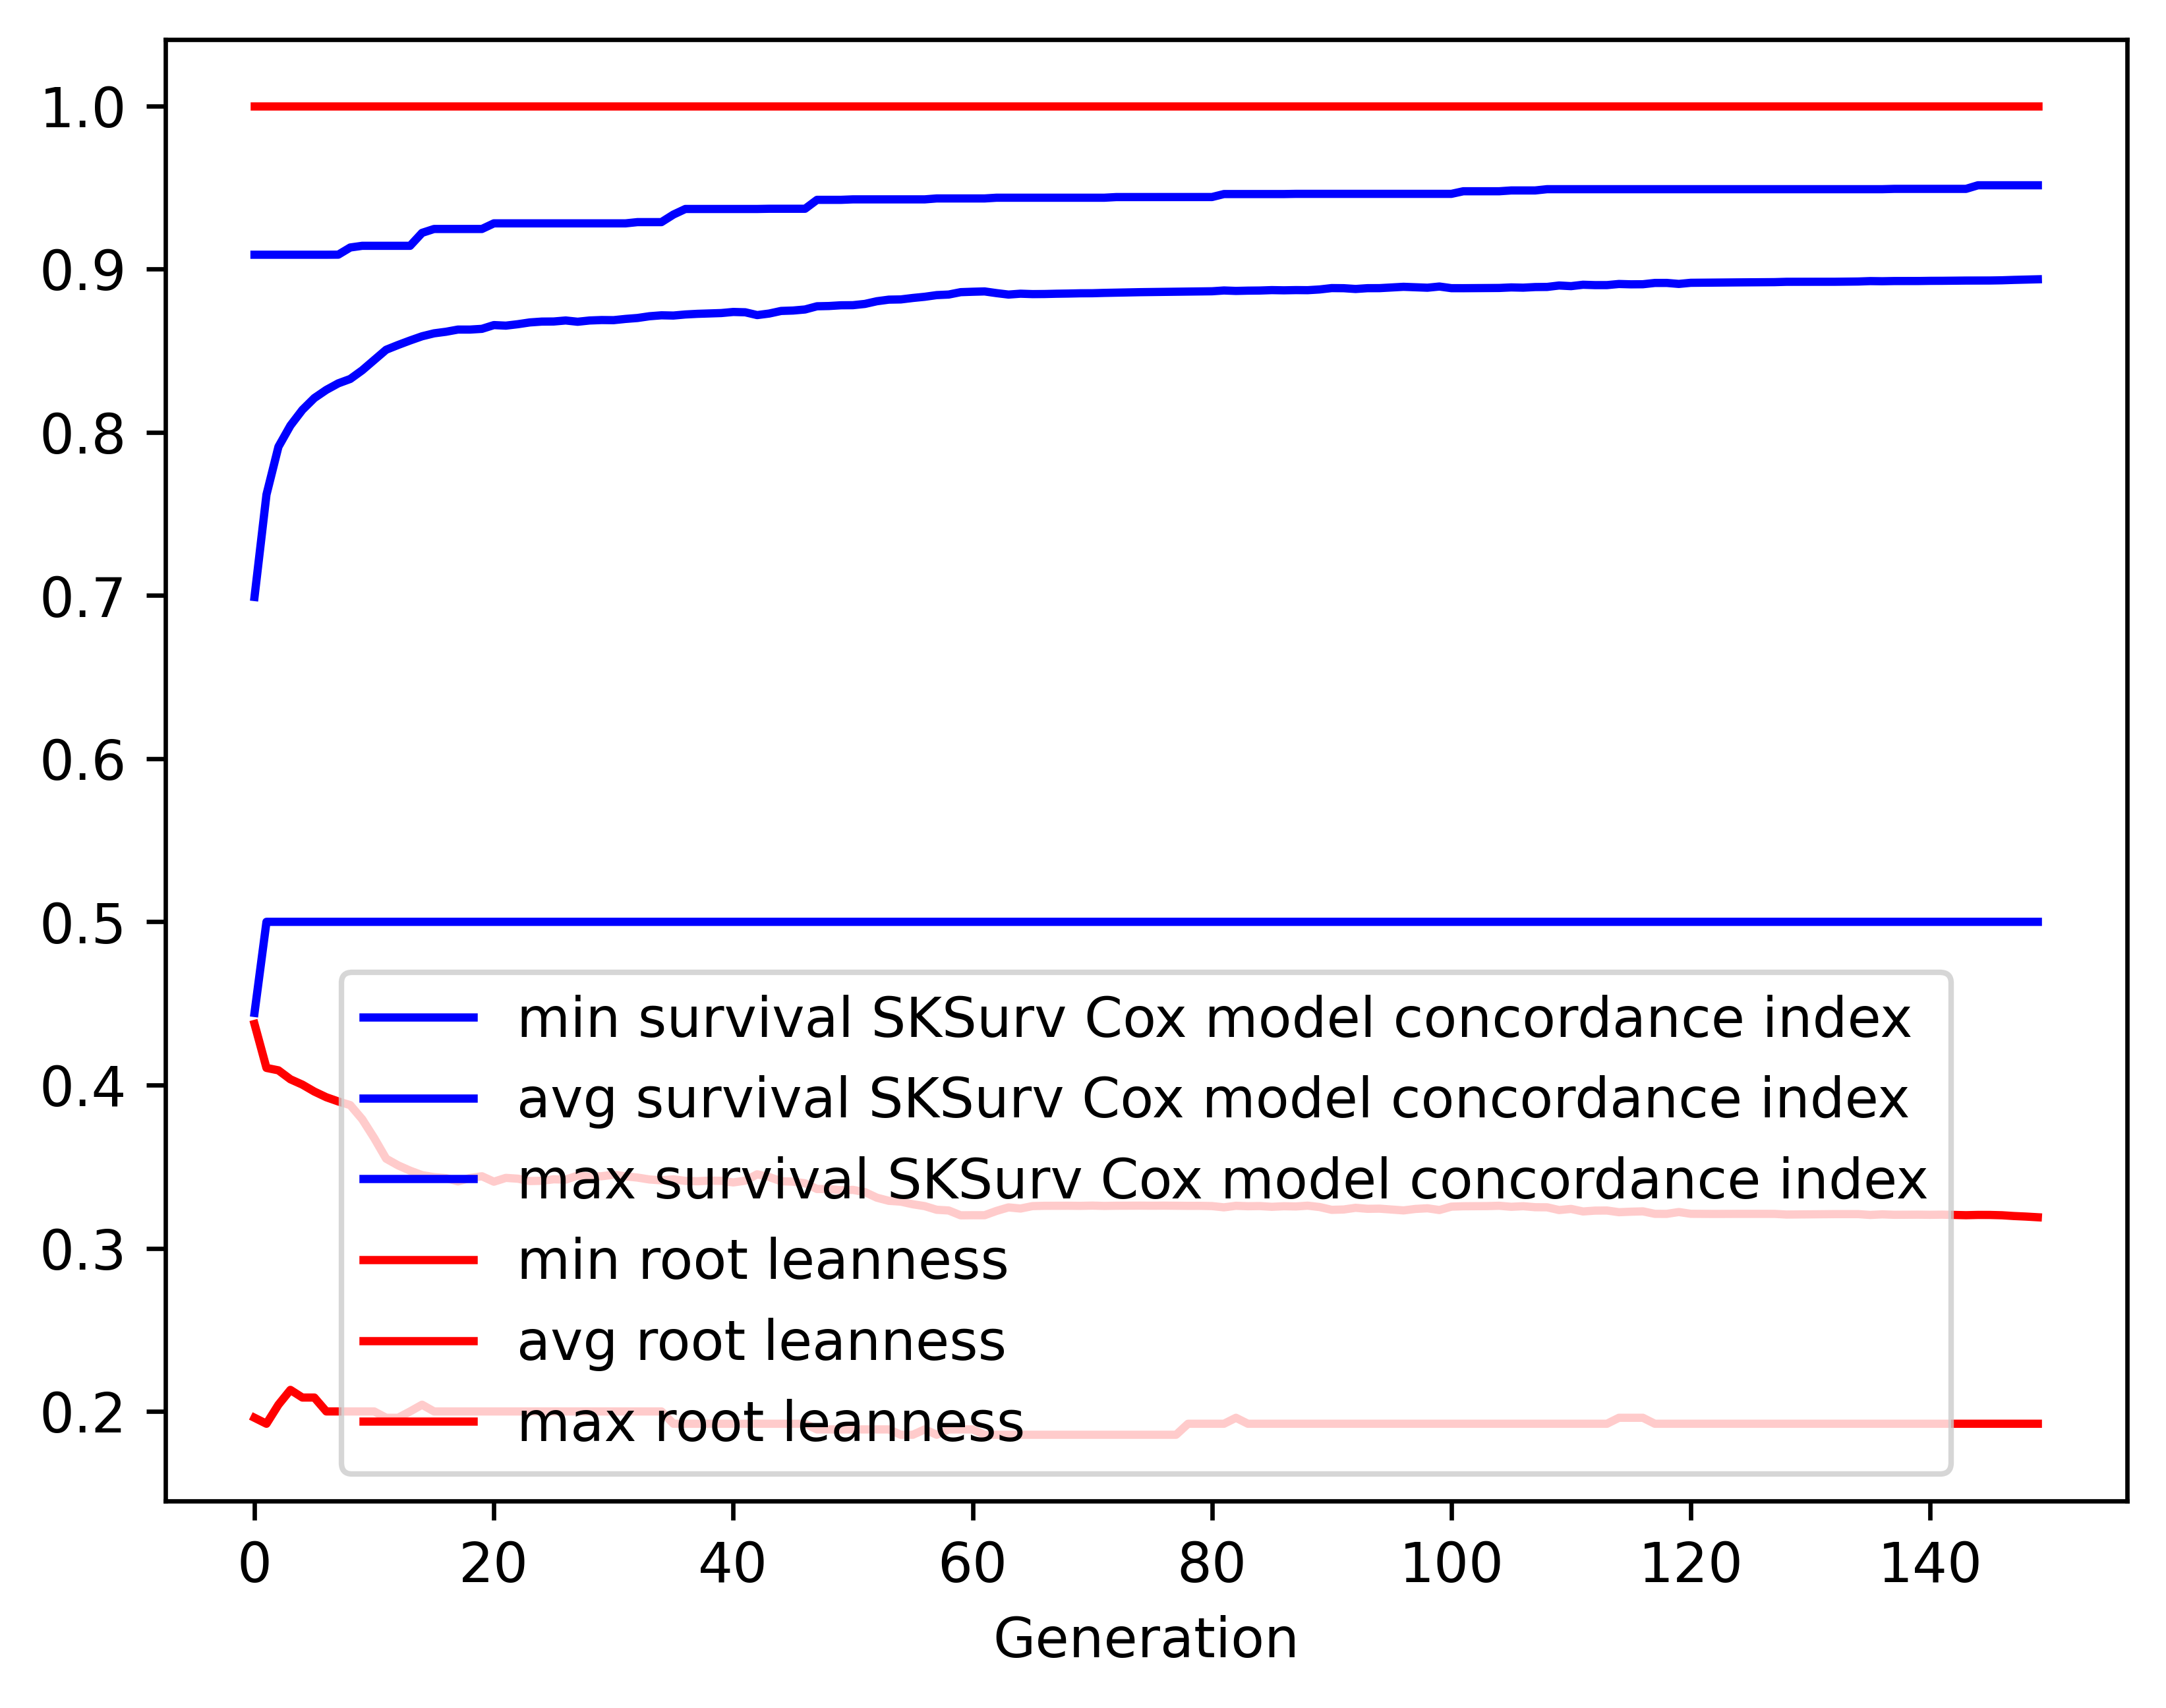

The table this chart was drawn from, first rows:
gen, evals, gen_feats, explored, survival SKSurv Cox model concordance in…, survival SKSurv Cox model concordance in…, survival SKSurv Cox model concordance in…, survival SKSurv Cox model concordance in…, root leanness_min, root leanness_avg, root leanness_max, root leanness_std
0, 500, 201, 201, 0.4442, 0.699, 0.9088, 0.1034, 0.1961, 0.4374, 1.0, 0.1868
1, 366, 370, 427, 0.5, 0.7618, 0.9088, 0.06997, 0.1925, 0.4105, 1.0, 0.122
2, 389, 463, 671, 0.5, 0.7911, 0.9088, 0.069, 0.2041, 0.409, 1.0, 0.125
3, 378, 433, 862, 0.5, 0.8041, 0.9088, 0.0706, 0.2132, 0.4035, 1.0, 0.1303
4, 360, 448, 1023, 0.5, 0.8137, 0.9088, 0.07008, 0.2085, 0.4002, 1.0, 0.1319
5, 387, 434, 1163, 0.5, 0.8209, 0.9088, 0.07024, 0.2085, 0.396, 1.0, 0.133
6, 370, 399, 1287, 0.5, 0.8259, 0.9088, 0.06982, 0.2, 0.3925, 1.0, 0.1333
7, 380, 433, 1409, 0.5, 0.8299, 0.9088, 0.06997, 0.2, 0.3899, 1.0, 0.1338
8, 377, 440, 1527, 0.5, 0.8326, 0.9132, 0.07027, 0.2, 0.3877, 1.0, 0.1349
9, 381, 421, 1629, 0.5, 0.838, 0.9142, 0.06976, 0.2, 0.379, 1.0, 0.1361
10, 375, 443, 1727, 0.5, 0.8443, 0.9142, 0.06842, 0.2, 0.3675, 1.0, 0.1363
11, 391, 449, 1811, 0.5, 0.8505, 0.9142, 0.06614, 0.1961, 0.3549, 1.0, 0.136
12, 358, 437, 1896, 0.5, 0.8535, 0.9142, 0.0659, 0.1961, 0.3508, 1.0, 0.1354
13, 364, 427, 1955, 0.5, 0.8562, 0.9142, 0.06524, 0.2, 0.3475, 1.0, 0.1343
14, 364, 439, 2022, 0.5, 0.8588, 0.9222, 0.06476, 0.2041, 0.3448, 1.0, 0.1327
15, 384, 443, 2090, 0.5, 0.8606, 0.9245, 0.06495, 0.2, 0.3436, 1.0, 0.133
16, 367, 418, 2137, 0.5, 0.8616, 0.9245, 0.06524, 0.2, 0.343, 1.0, 0.1334
17, 382, 436, 2183, 0.5, 0.8629, 0.9245, 0.06509, 0.2, 0.3409, 1.0, 0.1334
18, 373, 427, 2223, 0.5, 0.8629, 0.9245, 0.06567, 0.2, 0.343, 1.0, 0.1335
19, 382, 416, 2252, 0.5, 0.8633, 0.9245, 0.06603, 0.2, 0.3441, 1.0, 0.1331
20, 370, 426, 2285, 0.5, 0.8656, 0.928, 0.06528, 0.2, 0.3408, 1.0, 0.1319
21, 385, 399, 2315, 0.5, 0.8653, 0.928, 0.06634, 0.2, 0.3431, 1.0, 0.1328
22, 382, 439, 2348, 0.5, 0.8662, 0.928, 0.066, 0.2, 0.3426, 1.0, 0.132
23, 386, 415, 2378, 0.5, 0.8673, 0.928, 0.0658, 0.2, 0.3412, 1.0, 0.1315
24, 361, 445, 2400, 0.5, 0.8678, 0.928, 0.06566, 0.2, 0.3413, 1.0, 0.1314
25, 377, 455, 2423, 0.5, 0.8678, 0.928, 0.06608, 0.2, 0.3423, 1.0, 0.1315
26, 383, 457, 2442, 0.5, 0.8685, 0.928, 0.06607, 0.2, 0.342, 1.0, 0.1312
27, 357, 413, 2462, 0.5, 0.8677, 0.928, 0.06771, 0.2, 0.3445, 1.0, 0.1324
28, 366, 421, 2479, 0.5, 0.8685, 0.928, 0.06739, 0.2, 0.3438, 1.0, 0.132
29, 386, 429, 2488, 0.5, 0.8687, 0.928, 0.06788, 0.2, 0.3441, 1.0, 0.1324
30, 376, 409, 2498, 0.5, 0.8687, 0.928, 0.06774, 0.2, 0.345, 1.0, 0.1319
31, 387, 439, 2512, 0.5, 0.8694, 0.928, 0.06777, 0.2, 0.3441, 1.0, 0.1318
32, 396, 440, 2520, 0.5, 0.87, 0.9287, 0.06826, 0.2, 0.3433, 1.0, 0.1325
33, 373, 384, 2532, 0.5, 0.8711, 0.9287, 0.06743, 0.2, 0.3421, 1.0, 0.1312
34, 376, 436, 2541, 0.5, 0.8716, 0.9287, 0.06761, 0.2, 0.3416, 1.0, 0.1313
35, 386, 422, 2545, 0.5, 0.8715, 0.9334, 0.06776, 0.1925, 0.3422, 1.0, 0.1314
36, 380, 420, 2553, 0.5, 0.8722, 0.9368, 0.0679, 0.1925, 0.3413, 1.0, 0.1316
37, 386, 429, 2560, 0.5, 0.8725, 0.9368, 0.06811, 0.1925, 0.3411, 1.0, 0.1317
38, 364, 403, 2572, 0.5, 0.8728, 0.9368, 0.06826, 0.1925, 0.3414, 1.0, 0.1314
39, 380, 414, 2578, 0.5, 0.873, 0.9368, 0.06841, 0.1925, 0.3413, 1.0, 0.1316
40, 389, 434, 2584, 0.5, 0.8737, 0.9368, 0.06865, 0.1925, 0.3403, 1.0, 0.132
41, 394, 460, 2594, 0.5, 0.8735, 0.9368, 0.06865, 0.1925, 0.3414, 1.0, 0.1316
42, 385, 398, 2597, 0.5, 0.8718, 0.9368, 0.06984, 0.1925, 0.3453, 1.0, 0.1323
43, 390, 427, 2601, 0.5, 0.8727, 0.9369, 0.06984, 0.1925, 0.3436, 1.0, 0.1328
44, 386, 438, 2603, 0.5, 0.8743, 0.9369, 0.06911, 0.1925, 0.3411, 1.0, 0.1319
45, 375, 399, 2607, 0.5, 0.8746, 0.9369, 0.06926, 0.1925, 0.3408, 1.0, 0.1321
46, 364, 422, 2609, 0.5, 0.8752, 0.9369, 0.06952, 0.1925, 0.3398, 1.0, 0.1326
47, 372, 433, 2609, 0.5, 0.8772, 0.9424, 0.06876, 0.189, 0.3363, 1.0, 0.1315
48, 374, 418, 2613, 0.5, 0.8773, 0.9424, 0.06885, 0.189, 0.3363, 1.0, 0.1316
49, 376, 435, 2615, 0.5, 0.8778, 0.9424, 0.06904, 0.189, 0.3355, 1.0, 0.132
50, 377, 435, 2619, 0.5, 0.8778, 0.9427, 0.06909, 0.189, 0.3358, 1.0, 0.1319
51, 375, 466, 2622, 0.5, 0.8786, 0.9427, 0.0685, 0.189, 0.3344, 1.0, 0.1313
52, 394, 438, 2622, 0.5, 0.8803, 0.9427, 0.06839, 0.189, 0.331, 1.0, 0.1315
53, 378, 425, 2625, 0.5, 0.8812, 0.9427, 0.06787, 0.189, 0.329, 1.0, 0.1311
54, 371, 447, 2628, 0.5, 0.8814, 0.9427, 0.06872, 0.1857, 0.3286, 1.0, 0.1324
55, 391, 472, 2629, 0.5, 0.8823, 0.9427, 0.06848, 0.1857, 0.3269, 1.0, 0.1322
56, 361, 444, 2629, 0.5, 0.883, 0.9427, 0.06779, 0.189, 0.3258, 1.0, 0.1312
57, 371, 422, 2630, 0.5, 0.884, 0.9432, 0.06775, 0.1857, 0.3236, 1.0, 0.1316
58, 392, 442, 2631, 0.5, 0.8844, 0.9432, 0.06743, 0.189, 0.3231, 1.0, 0.1312
59, 374, 459, 2633, 0.5, 0.8858, 0.9432, 0.06718, 0.189, 0.3202, 1.0, 0.131
... 90 more rows
